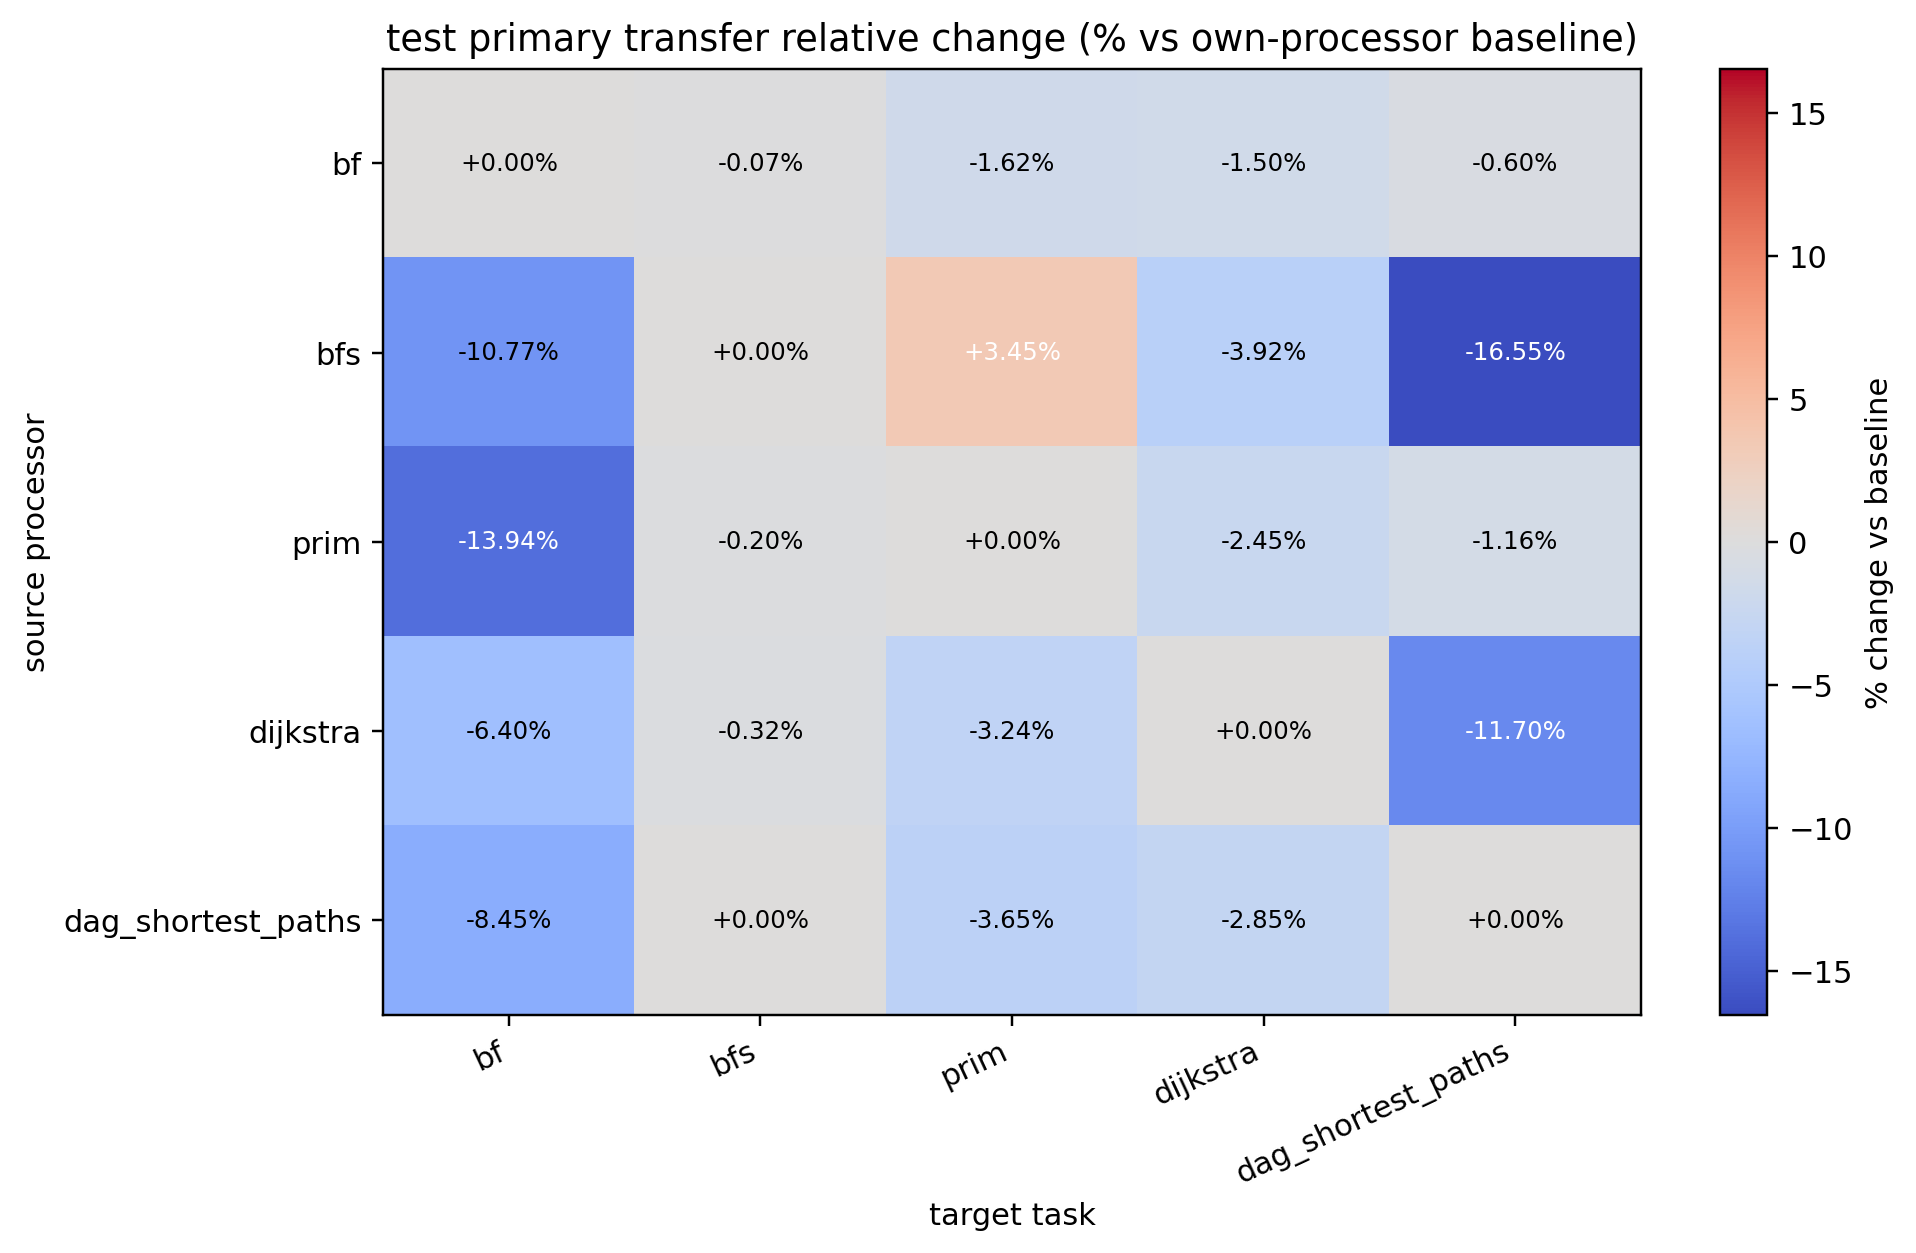

Values plotted in this chart, from the file beside it:
source, bf, bfs, prim, dijkstra, dag_shortest_paths
bf, 0.000000, -0.07071, -1.618, -1.504, -0.5984
bfs, -10.77, 0.000000, 3.446, -3.924, -16.55
prim, -13.94, -0.202, 0.000000, -2.452, -1.156
dijkstra, -6.397, -0.3173, -3.239, 0.000000, -11.7
dag_shortest_paths, -8.449, 0.000000, -3.653, -2.848, 0.000000
